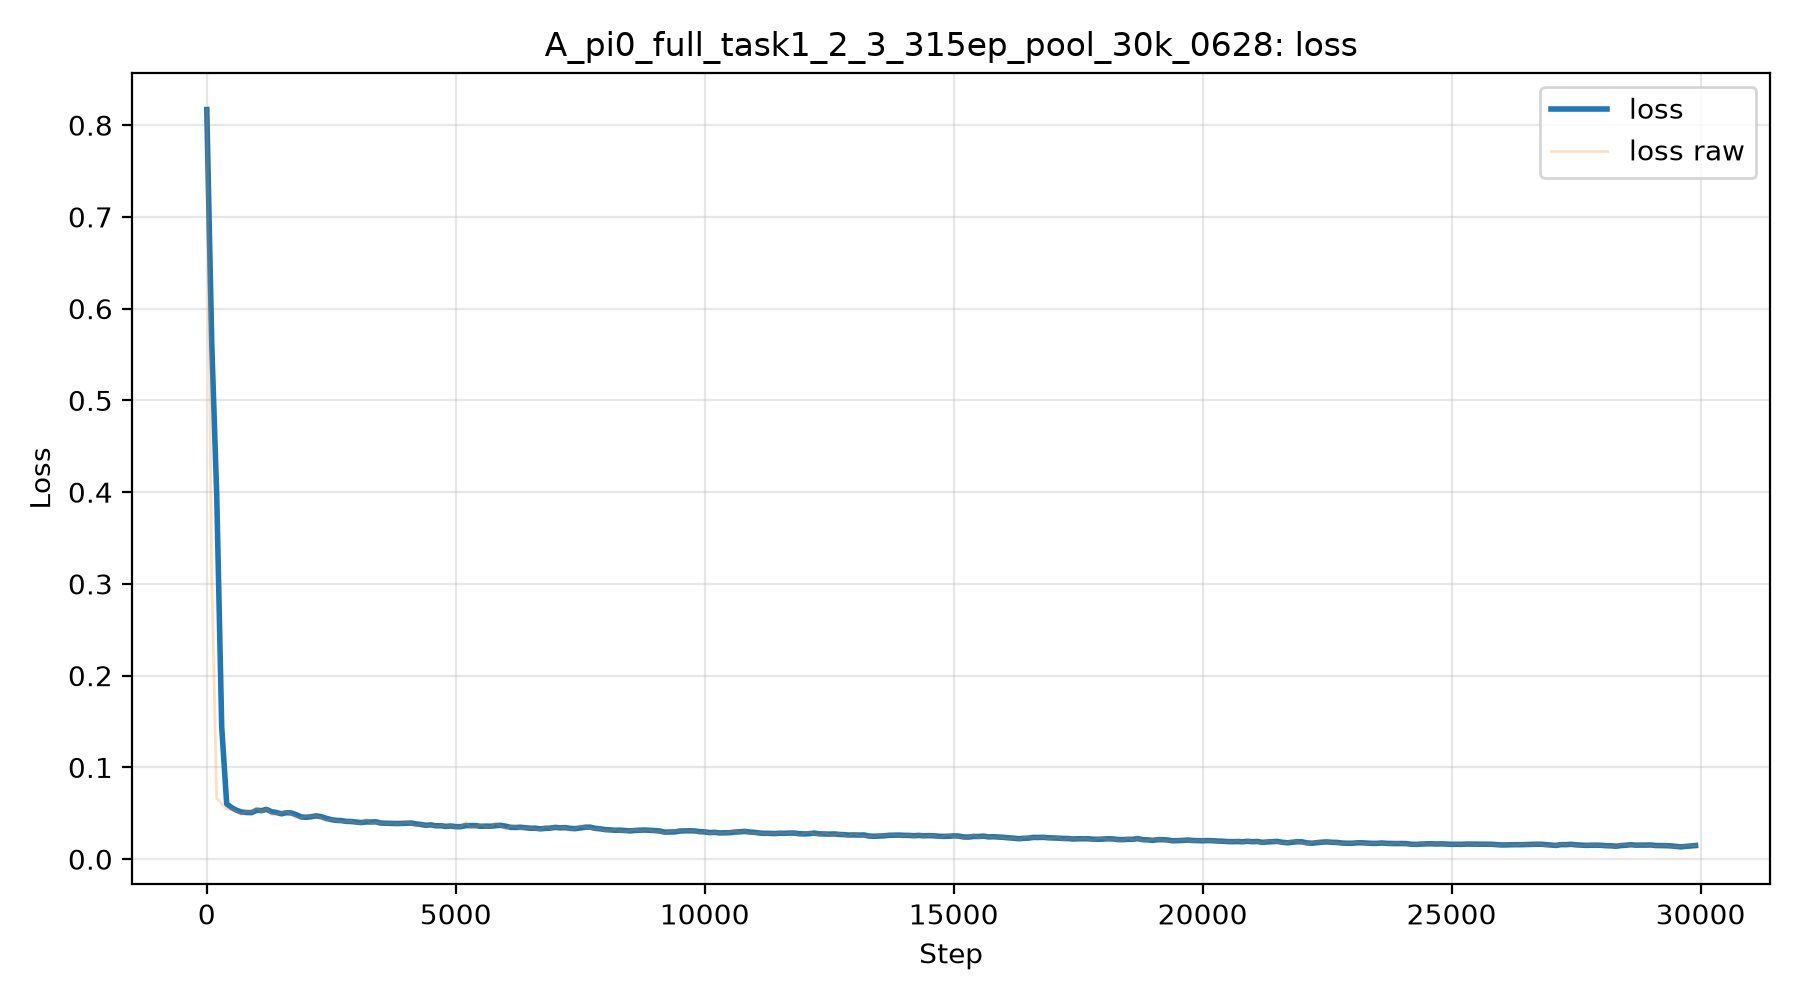

Values plotted in this chart, from the file beside it:
step, loss
0, 0.817
100, 0.3065
200, 0.06621
300, 0.06025
400, 0.05419
500, 0.05401
600, 0.05155
700, 0.04841
800, 0.05253
900, 0.05105
1000, 0.05602
1100, 0.05152
1200, 0.05509
1300, 0.04845
1400, 0.04896
1500, 0.0508
1600, 0.05203
1700, 0.0481
1800, 0.04511
1900, 0.04457
2000, 0.04715
2100, 0.04692
2200, 0.04746
2300, 0.04437
2400, 0.04145
2500, 0.0434
2600, 0.04187
2700, 0.04074
2800, 0.04091
2900, 0.04136
3000, 0.0392
3100, 0.03905
3200, 0.04342
3300, 0.03889
3400, 0.03972
3500, 0.03926
3600, 0.03845
3700, 0.03937
3800, 0.03863
3900, 0.03867
4000, 0.04022
4100, 0.0392
4200, 0.03587
4300, 0.03832
4400, 0.0365
4500, 0.03737
4600, 0.03505
4700, 0.03688
4800, 0.03519
4900, 0.03635
5000, 0.0346
5100, 0.03514
5200, 0.03989
5300, 0.03474
5400, 0.03504
5500, 0.03759
5600, 0.0353
5700, 0.03462
5800, 0.03955
5900, 0.03629
... 240 more rows
